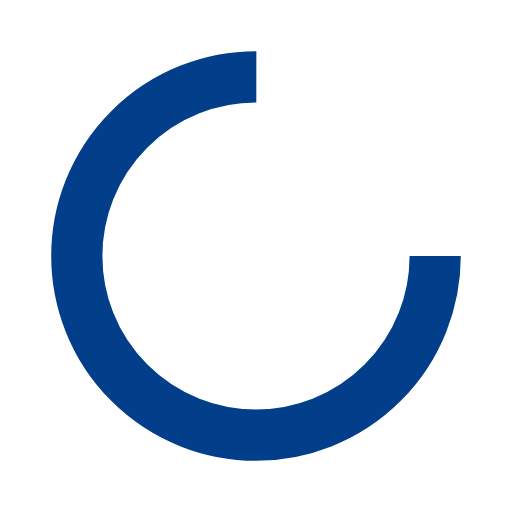
t = 0.00 s
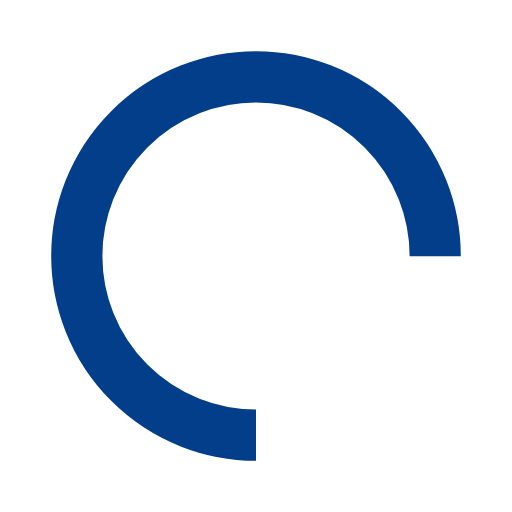
t = 0.25 s
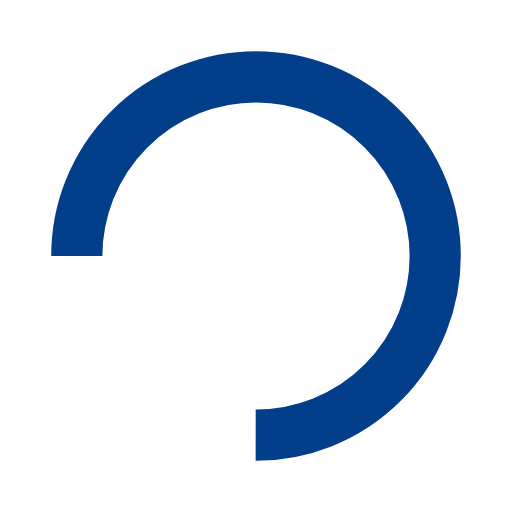
t = 0.50 s
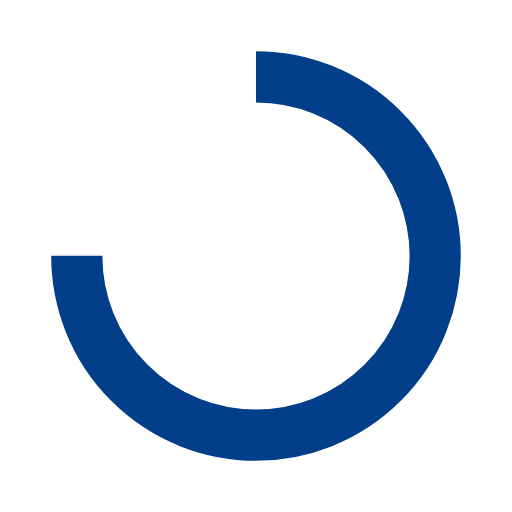
t = 0.75 s

The animated SVG that drew these frames (rendered in a browser with its animation timeline set to each time). Animation: 1 SMIL element (animateTransform=1); one cycle of 1.00 s, repeats indefinitely.

<svg xmlns="http://www.w3.org/2000/svg"
     style="margin: auto; background-color: #fff; display: block; shape-rendering: auto;" width="200px" height="200px"
     viewBox="0 0 100 100" preserveAspectRatio="xMidYMid" class="my_preload_svg">
    <circle cx="50" cy="50" fill="none" stroke="#023e8a" stroke-width="10" r="35"
            stroke-dasharray="164.933 56.977">
        <animateTransform attributeName="transform" type="rotate" repeatCount="indefinite" dur="1s"
                          values="0 50 50;360 50 50" keyTimes="0;1"/>
    </circle>
</svg>
